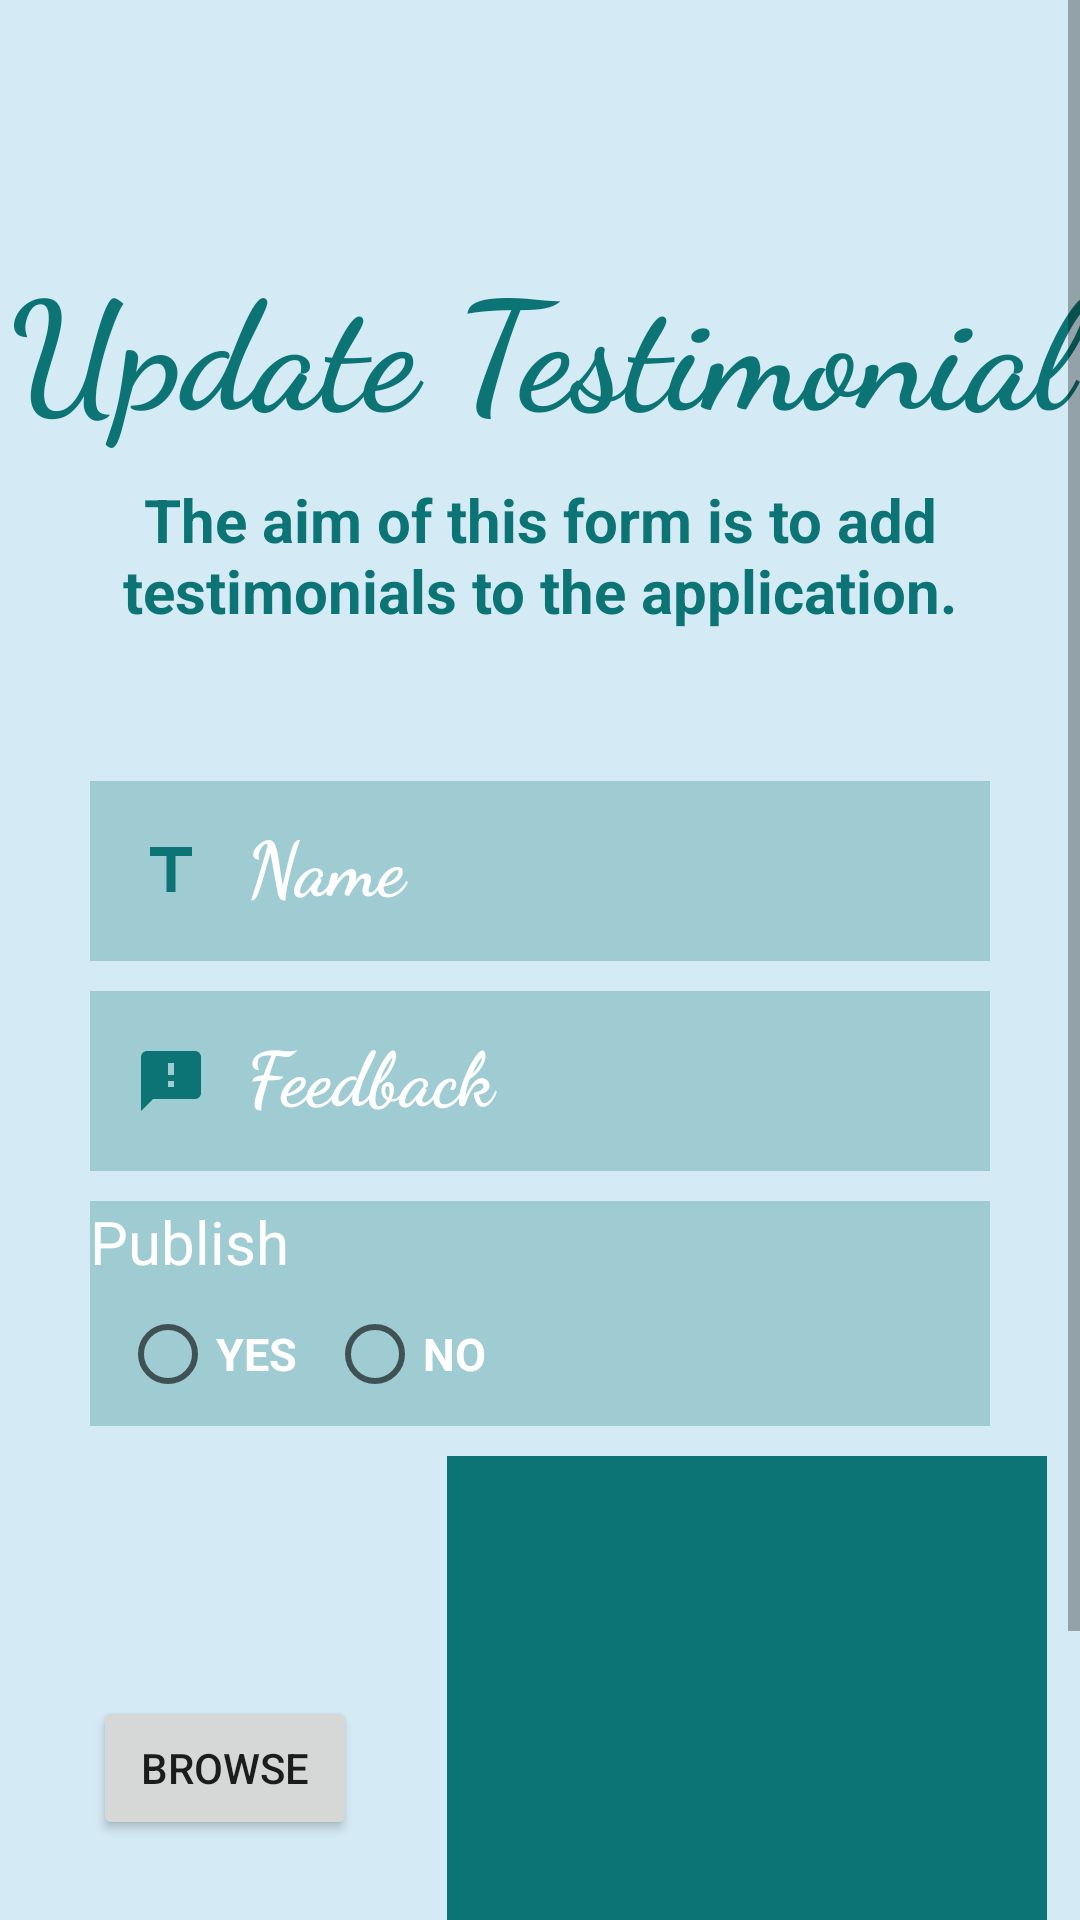

This screen was rendered from an Android layout file. Write that file and the resources it references.
<!-- AndroidManifest.xml: application theme Theme.SweetShopAdmin -->
<!-- res/layout/activity_updatetestimonial.xml -->
<?xml version="1.0" encoding="utf-8"?>
<ScrollView xmlns:app="http://schemas.android.com/apk/res-auto"
    xmlns:tools="http://schemas.android.com/tools"
    android:layout_width="match_parent"
    android:layout_height="match_parent"
    xmlns:android="http://schemas.android.com/apk/res/android"
    android:background="#D4EAF4">
<LinearLayout
    xmlns:android="http://schemas.android.com/apk/res/android"
    xmlns:app="http://schemas.android.com/apk/res-auto"
    xmlns:tools="http://schemas.android.com/tools"
    android:layout_width="match_parent"
    android:layout_height="match_parent"
    tools:context=".Updatetestimonial"
    android:orientation="vertical">



    <TextView
        android:layout_width="match_parent"
        android:layout_height="wrap_content"
        android:id="@+id/mesgtestimonialupdate"
        android:textSize="15dp"
        android:layout_marginTop="10dp"
        android:textColor="#0C7474"
        android:textStyle="bold"
        android:layout_marginLeft="20dp"
        android:layout_gravity="center"
        android:gravity="center"/>
    <TextView
        android:layout_width="match_parent"
        android:layout_height="wrap_content"
        android:layout_marginTop="50dp"
        android:fontFamily="cursive"
        android:gravity="center"
        android:text="Update Testimonial"
        android:textColor="#0C7474"
        android:textSize="50dp"
        android:textStyle="bold" />
    <TextView
        android:layout_width="match_parent"
        android:layout_height="wrap_content"
        android:layout_marginTop="10dp"
        android:gravity="center"
        android:text="The aim of this form is to add testimonials to the application."
        android:textColor="#0C7474"
        android:textSize="20dp"
        android:textStyle="bold" />

    <EditText
        android:layout_width="300dp"
        android:layout_height="60dp"
        android:layout_marginTop="50dp"
        android:fontFamily="cursive"
        android:layout_gravity="center"
        android:hint="  Name"
        android:textColorHint="@color/white"
        android:textSize="25dp"
        android:drawableLeft="@drawable/ic_baseline_title_24"
        android:background="#440C7474"
        android:padding="15dp"
        android:textStyle="bold"
        android:id="@+id/etnametestimonialupdate"
        android:inputType="text"
        android:textColor="@color/white"/>

    <EditText
        android:layout_width="300dp"
        android:layout_height="60dp"
        android:layout_marginTop="10dp"
        android:fontFamily="cursive"
        android:layout_gravity="center"
        android:hint="  Feedback"
        android:textColorHint="@color/white"
        android:textSize="25dp"
        android:drawableLeft="@drawable/ic_baseline_feedback_24"
        android:background="#440C7474"
        android:padding="15dp"
        android:textStyle="bold"
        android:id="@+id/ettexttestimonialupdate"
        android:inputType="text"
        android:textColor="@color/white"/>


    <TextView

        android:layout_width="300dp"
        android:layout_height="wrap_content"
        android:text="Publish"
        android:textColor="@color/white"
        android:textSize="20dp"
        android:layout_marginTop="10dp"
        android:layout_gravity="center"
        android:background="#440C7474"/>
    <RadioGroup
        android:layout_width="300dp"
        android:layout_height="wrap_content"
        android:orientation="horizontal"
        android:background="#440C7474"
        android:layout_gravity="center"
        >

        <RadioButton
            android:layout_width="wrap_content"
            android:layout_height="wrap_content"
            android:layout_marginLeft="10dp"
            android:textSize="15dp"
            android:text="YES"
            android:textColor="@color/white"
            android:id="@+id/rbyestestimonial"
            android:textStyle="bold"
            />



        <RadioButton
            android:layout_width="wrap_content"
            android:layout_height="wrap_content"
            android:layout_marginStart="10dp"
            android:textSize="15dp"
            android:text="NO"
            android:textColor="@color/white"
            android:id="@+id/rbNOtestimonial"
            android:textStyle="bold"
            />
    </RadioGroup>
    <LinearLayout
        android:layout_width="wrap_content"
        android:layout_height="wrap_content"
        android:orientation="horizontal"
        android:layout_gravity="center"
        android:layout_marginTop="10dp"
        >
        <Button
            android:layout_width="fill_parent"
            android:layout_height="wrap_content"
            android:text="Browse"
            android:id="@+id/buttonChooseTestimonialupdate"
            android:layout_marginLeft="20dp"
            android:layout_marginTop="80dp"/>

        <ImageView
            android:layout_width="200dp"
            android:layout_height="200dp"
            android:layout_marginLeft="30dp"
            android:id="@+id/imageViewTestimonialupdate"
            android:background="#0C7474"/>
    </LinearLayout>
    <Button
        android:layout_width="fill_parent"
        android:layout_height="wrap_content"
        android:text="UPLAOD"
        android:layout_marginTop="20dp"
        android:id="@+id/buttonUploadTestimonialupdate" />


</LinearLayout>

</ScrollView>
<!-- resources referenced by this layout -->
<resources>
  <!-- drawable ic_baseline_feedback_24 (drawable) -->
  <vector android:height="24dp" android:tint="#0C7474"
      android:viewportHeight="24" android:viewportWidth="24"
      android:width="24dp" xmlns:android="http://schemas.android.com/apk/res/android">
      <path android:fillColor="@android:color/white" android:pathData="M20,2L4,2c-1.1,0 -1.99,0.9 -1.99,2L2,22l4,-4h14c1.1,0 2,-0.9 2,-2L22,4c0,-1.1 -0.9,-2 -2,-2zM13,14h-2v-2h2v2zM13,10h-2L11,6h2v4z"/>
  </vector>
  <!-- drawable ic_baseline_title_24 (drawable) -->
  <vector android:height="24dp" android:tint="#0C7474"
      android:viewportHeight="24" android:viewportWidth="24"
      android:width="24dp" xmlns:android="http://schemas.android.com/apk/res/android">
      <path android:fillColor="@android:color/white" android:pathData="M5,4v3h5.5v12h3V7H19V4z"/>
  </vector>
  <style name="Theme.SweetShopAdmin" parent="Theme.MaterialComponents.DayNight.DarkActionBar">
          
          <item name="colorPrimary">#367E77</item>
          <item name="colorPrimaryVariant">@color/teal_700</item>
          <item name="colorOnPrimary">@color/white</item>
          
          <item name="colorSecondary">@color/teal_200</item>
          <item name="colorSecondaryVariant">@color/teal_700</item>
          <item name="colorOnSecondary">@color/black</item>
          
          <item name="android:statusBarColor">?attr/colorPrimaryVariant</item>
          
      </style>
  <!-- not gathered from this repository: default colours our renderer supplied (Android Studio template values) -->
  <color name="teal_200">#FF03DAC5</color>
  <color name="teal_700">#FF018786</color>
  <color name="black">#FF000000</color>
  <color name="white">#FFFFFFFF</color>
</resources>
